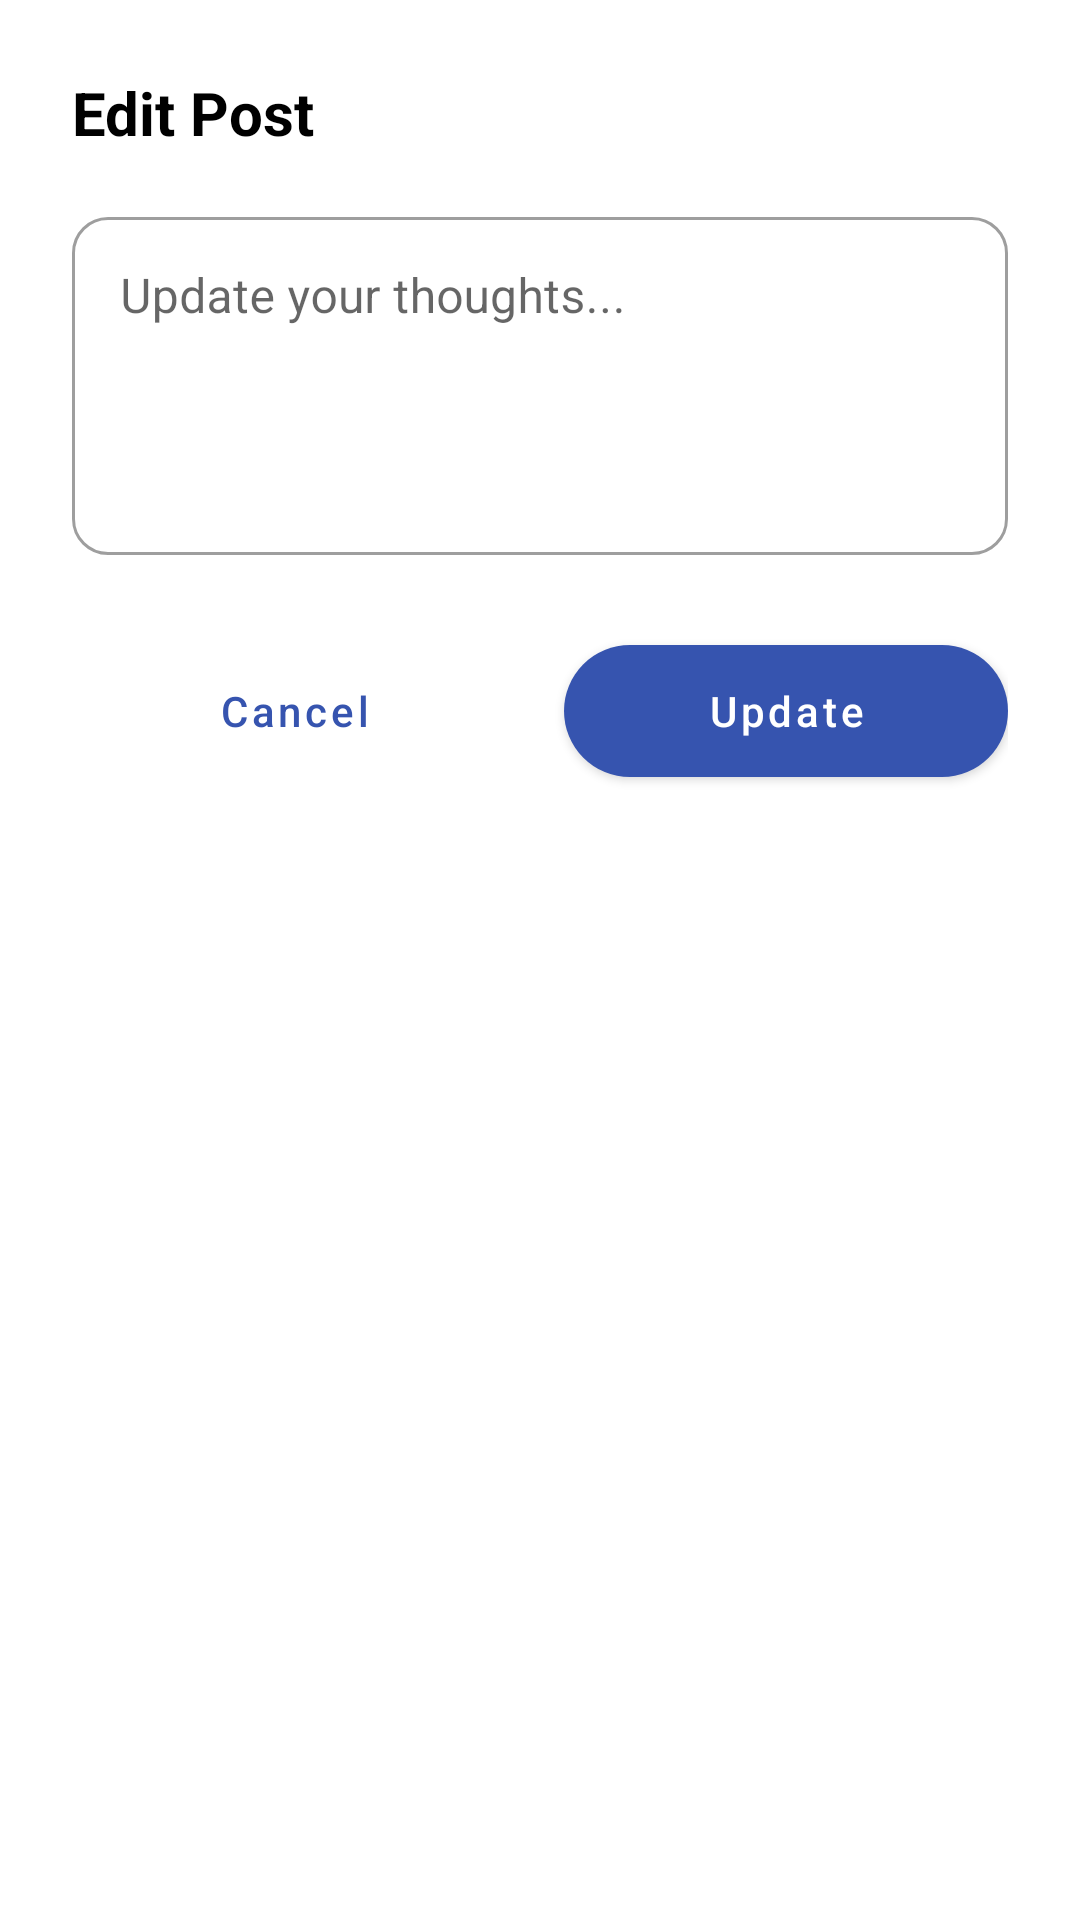

Layout XML and referenced resources for this Android screen:
<!-- AndroidManifest.xml: application theme Theme.SmartFarmer -->
<!-- res/layout/dialog_edit_post.xml -->
<?xml version="1.0" encoding="utf-8"?>
<com.google.android.material.card.MaterialCardView xmlns:android="http://schemas.android.com/apk/res/android"
    xmlns:app="http://schemas.android.com/apk/res-auto"
    android:layout_width="match_parent"
    android:layout_height="wrap_content"
    app:cardCornerRadius="16dp"
    app:cardElevation="0dp">

    <LinearLayout
        android:layout_width="match_parent"
        android:layout_height="wrap_content"
        android:orientation="vertical"
        android:padding="24dp">

        <TextView
            android:layout_width="wrap_content"
            android:layout_height="wrap_content"
            android:layout_marginBottom="16dp"
            android:text="Edit Post"
            android:textColor="@color/black"
            android:textSize="20sp"
            android:textStyle="bold" />

        <com.google.android.material.textfield.TextInputLayout
            style="@style/Widget.MaterialComponents.TextInputLayout.OutlinedBox"
            android:layout_width="match_parent"
            android:layout_height="wrap_content"
            android:hint="Update your thoughts..."
            app:boxCornerRadiusBottomEnd="12dp"
            app:boxCornerRadiusBottomStart="12dp"
            app:boxCornerRadiusTopEnd="12dp"
            app:boxCornerRadiusTopStart="12dp">

            <com.google.android.material.textfield.TextInputEditText
                android:id="@+id/etEditPostContent"
                android:layout_width="match_parent"
                android:layout_height="wrap_content"
                android:gravity="top"
                android:inputType="textMultiLine"
                android:minLines="4"
                android:textColor="@color/black" />
        </com.google.android.material.textfield.TextInputLayout>

        <ProgressBar
            android:id="@+id/pbEditPost"
            android:layout_width="wrap_content"
            android:layout_height="wrap_content"
            android:layout_gravity="center"
            android:layout_marginTop="16dp"
            android:visibility="gone" />

        <LinearLayout
            android:layout_width="match_parent"
            android:layout_height="wrap_content"
            android:layout_marginTop="24dp"
            android:orientation="horizontal">

            <com.google.android.material.button.MaterialButton
                android:id="@+id/btnCancelEdit"
                style="@style/Widget.MaterialComponents.Button.TextButton"
                android:layout_width="0dp"
                android:layout_height="56dp"
                android:layout_marginEnd="8dp"
                android:layout_weight="1"
                android:text="Cancel"
                android:textAllCaps="false"
                app:cornerRadius="28dp" />

            <com.google.android.material.button.MaterialButton
                android:id="@+id/btnUpdatePost"
                android:layout_width="0dp"
                android:layout_height="56dp"
                android:layout_marginStart="8dp"
                android:layout_weight="1"
                android:text="Update"
                android:textAllCaps="false"
                app:cornerRadius="28dp" />
        </LinearLayout>

    </LinearLayout>
</com.google.android.material.card.MaterialCardView>
<!-- resources referenced by this layout -->
<resources>
  <color name="black">#000000</color>
  <style name="Theme.SmartFarmer" parent="Theme.MaterialComponents.Light.NoActionBar">
          <item name="colorPrimary">@color/ocean_blue</item>
          <item name="colorPrimaryVariant">@color/ocean_blue_dark</item>
          <item name="colorOnPrimary">@color/white</item>
          <item name="colorSecondary">@color/ocean_blue</item>
          <item name="colorOnSecondary">@color/white</item>
          <item name="android:statusBarColor">@color/ocean_blue</item>
          <item name="android:windowLightStatusBar">false</item>
          <item name="android:navigationBarColor">@color/black</item>
          <item name="android:windowBackground">@color/white</item>
      </style>
  <color name="ocean_blue">#3654AF</color>
  <color name="ocean_blue_dark">#2B51C1</color>
  <color name="white">#FFFFFF</color>
</resources>
